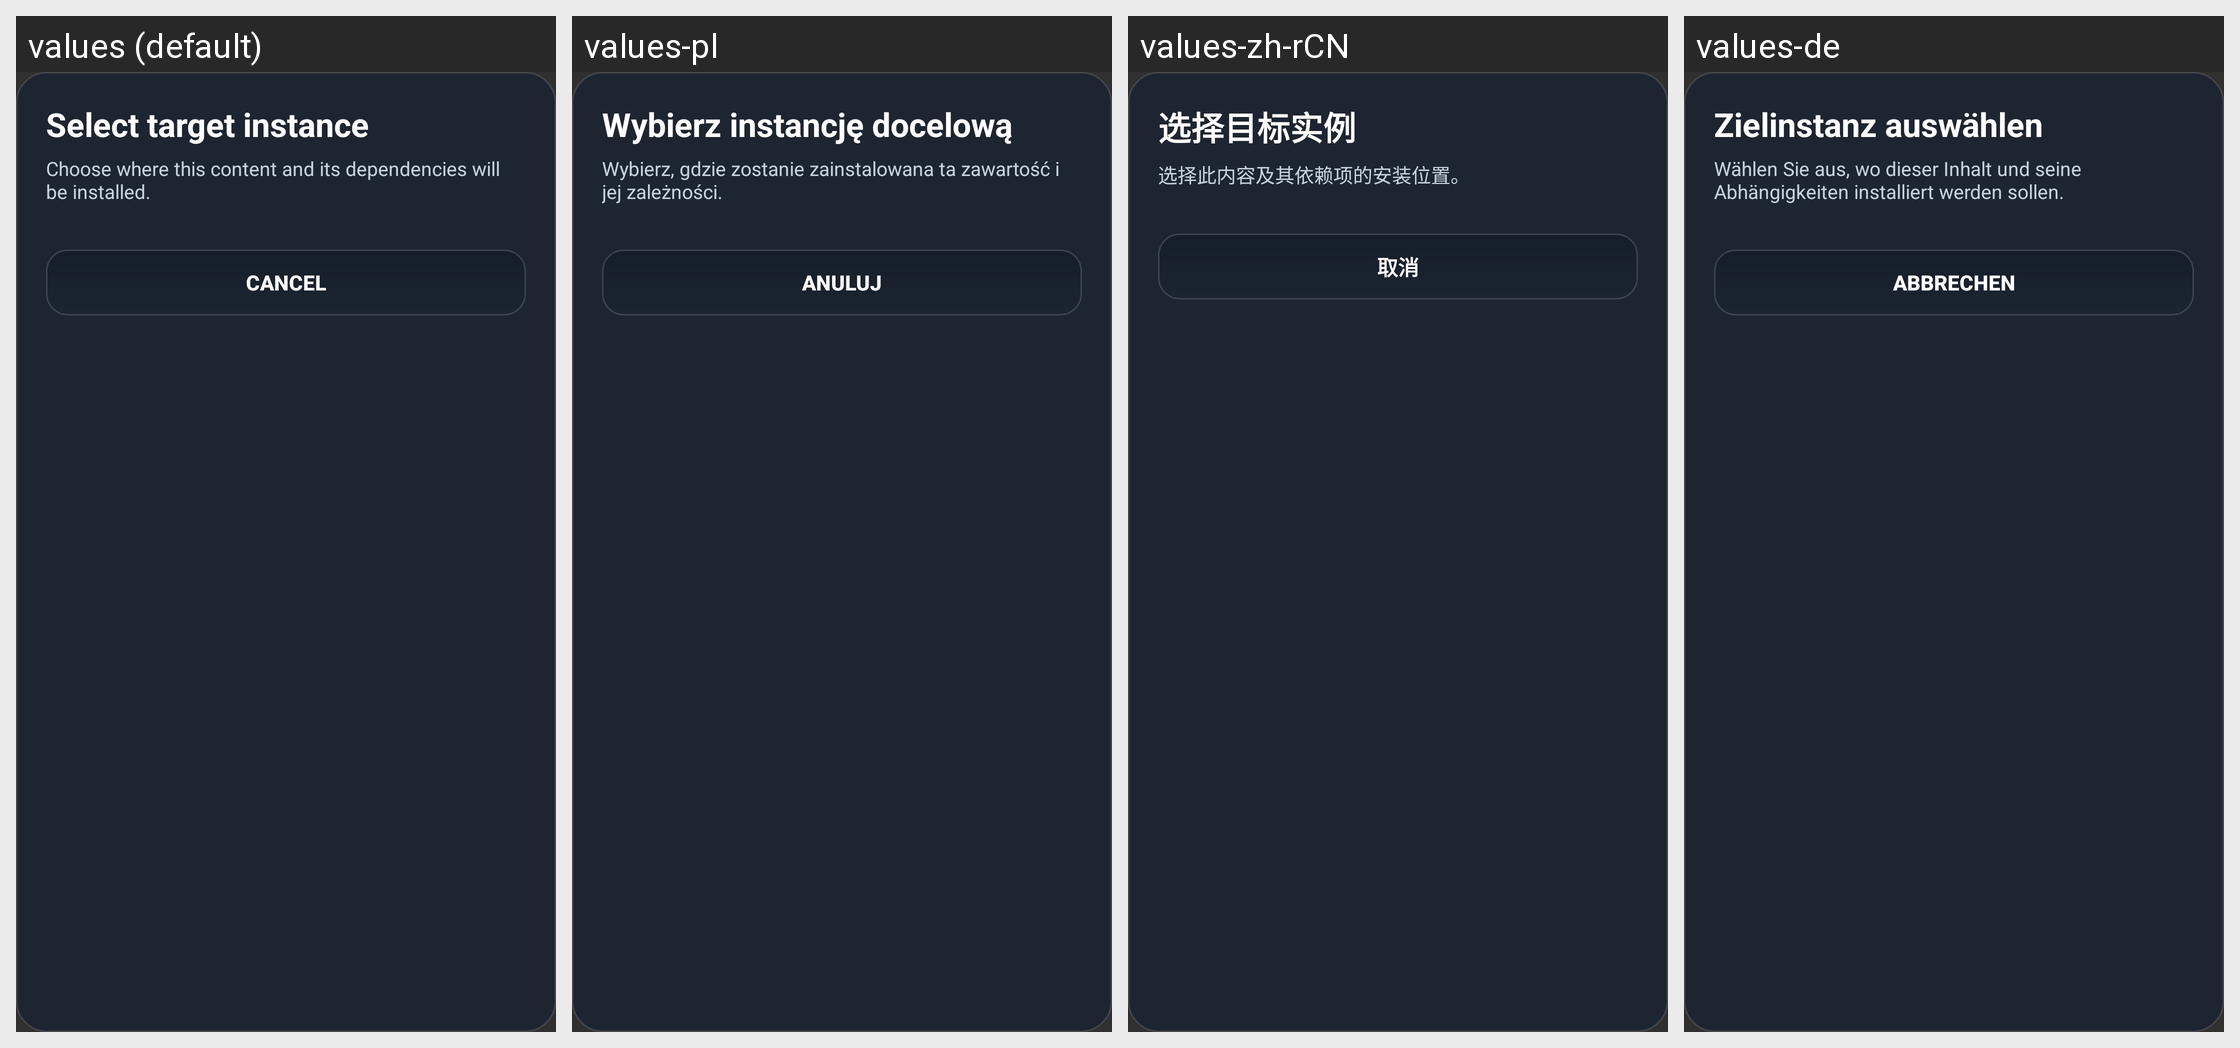

Strings drawn on this Android screen and how each of the app's shown locales translates them:
Android screen res/layout/dialog_instance_selector.xml rendered under 4 locales, left to right: values (default), values-pl, values-zh-rCN, values-de. Device: Nexus 5 (rendered at 1080×1920; each locale shown at half size, 540×960, under a caption strip naming it); theme AppTheme.
Other locales in the repository, not shown: values-af, values-ar, values-az-rAZ, values-ba, values-bn-rBD, values-bn-rIN, values-ca, values-cs, values-da, values-el, values-en-rGB, values-es, values-et-rEE, values-fa-rIR, values-fi, values-fil, values-fr, values-hi, values-hu, values-in, values-it, values-iw, values-ja, values-kk, values-ko, values-la, values-lol-rAA, values-lt, values-mn-rMN, values-ms, values-nl, values-no, values-pt, values-pt-rBR, values-ro, values-rpr, values-ru, values-sk-rSK, values-sr, values-sr-rCS, values-sv, values-th, values-tr, values-tt, values-uk, values-vi, values-zh-rTW.
Strings drawn on this screen, with the default value and each locale's value (text and hints the layout hard-codes, and strings that could not be matched under every locale, appear in the picture but are not listed):

content_install_select_profile_title
  values: Select target instance
  values-pl: Wybierz instancję docelową
  values-zh-rCN: 选择目标实例
  values-de: Zielinstanz auswählen

content_install_select_profile_subtitle
  values: Choose where this content and its dependencies will be installed.
  values-pl: Wybierz, gdzie zostanie zainstalowana ta zawartość i jej zależności.
  values-zh-rCN: 选择此内容及其依赖项的安装位置。
  values-de: Wählen Sie aus, wo dieser Inhalt und seine Abhängigkeiten installiert werden sollen.

global_cancel
  values: Cancel
  values-pl: Anuluj
  values-zh-rCN: 取消
  values-de: Abbrechen
